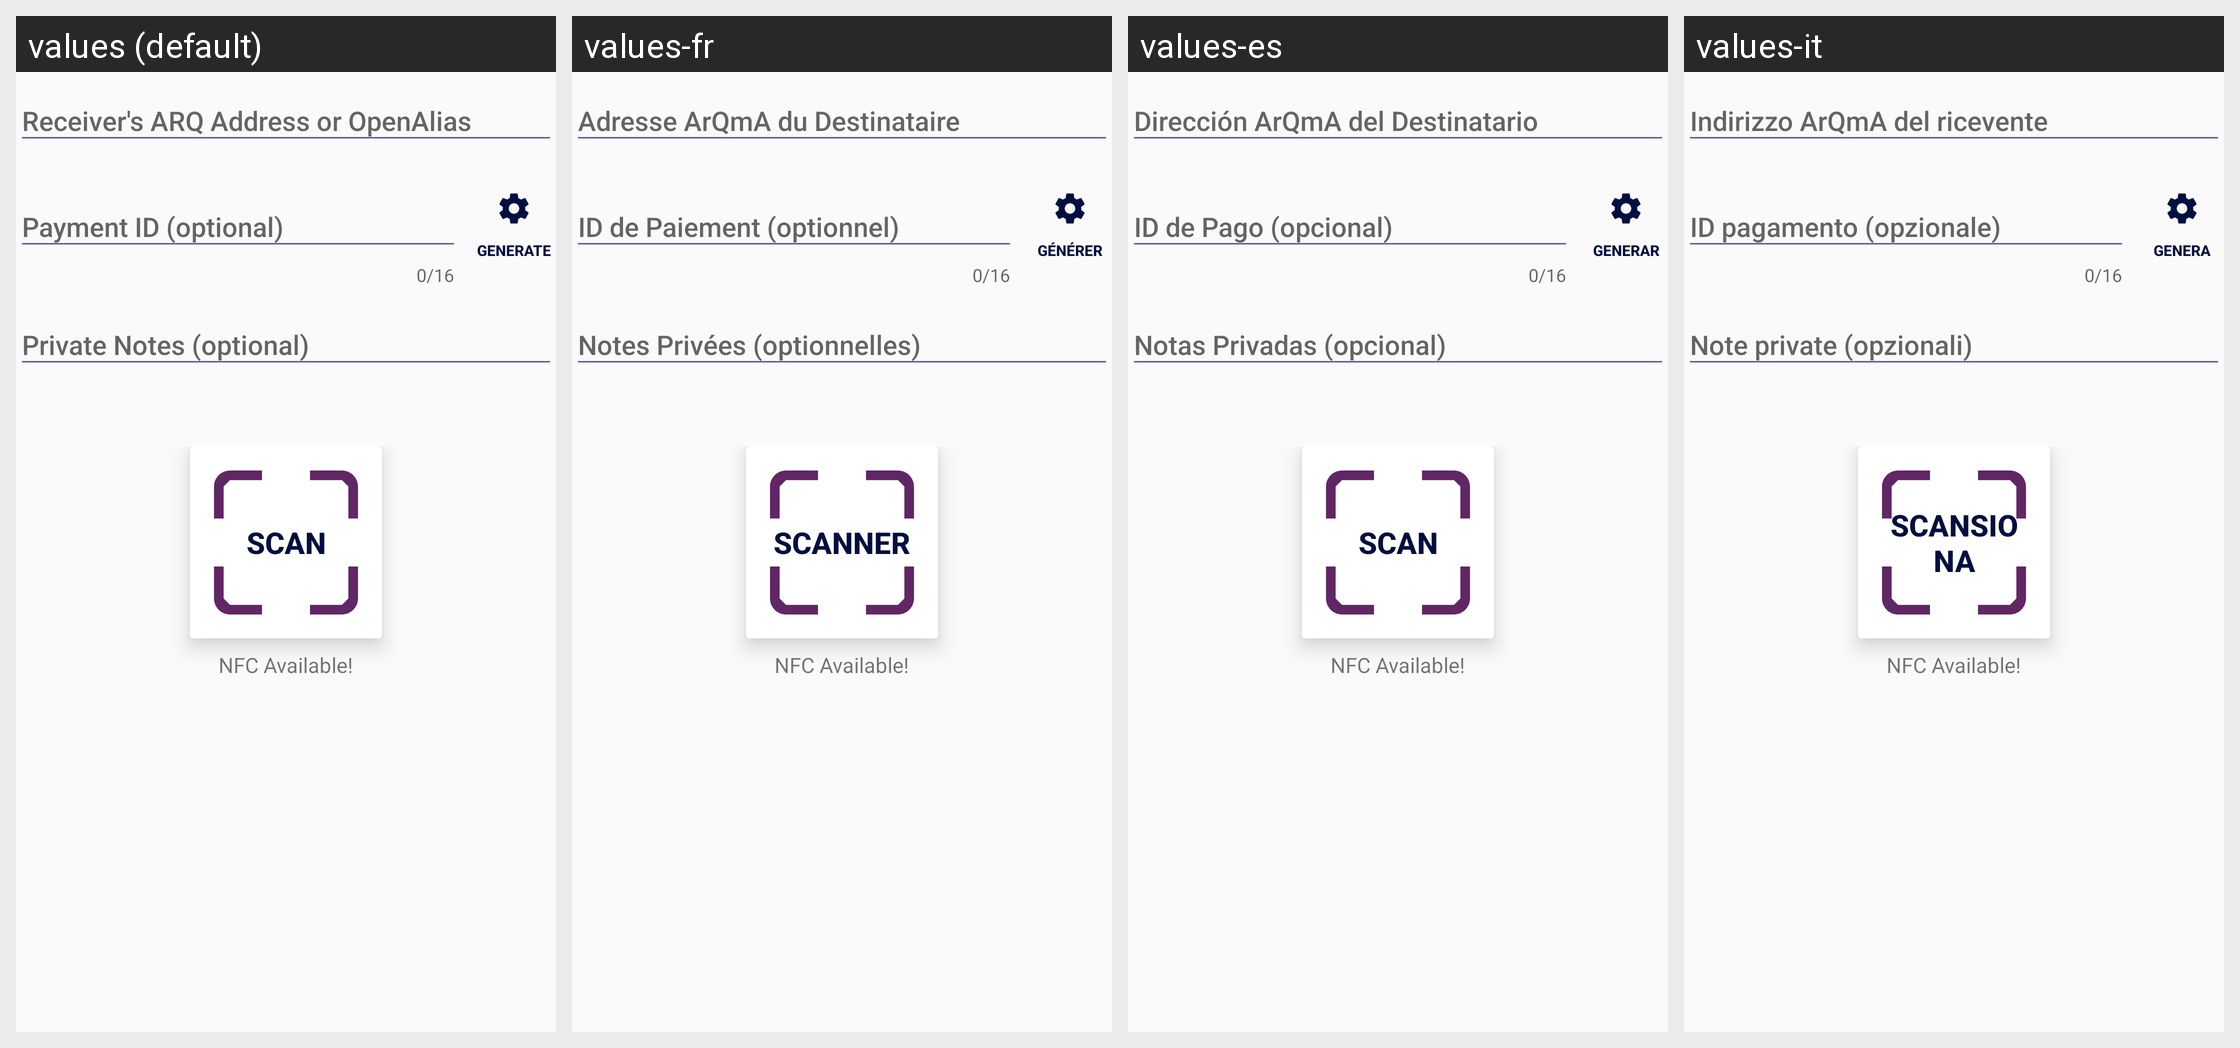

Locale-by-locale string values for the Android screen shown in this grid:
Android screen res/layout/fragment_send_address.xml rendered under 4 locales, left to right: values (default), values-fr, values-es, values-it. Device: Nexus 5 (rendered at 1080×1920; each locale shown at half size, 540×960, under a caption strip naming it); theme MyMaterialTheme.
Other locales in the repository, not shown: values-de, values-nb, values-pt, values-zh-rCN, values-zh-rTW.
Strings drawn on this screen, with the default value and each locale's value (text and hints the layout hard-codes, and strings that could not be matched under every locale, appear in the picture but are not listed):

send_address_hint
  values: Receiver's ARQ Address or OpenAlias
  values-fr: Adresse ArQmA du Destinataire
  values-es: Dirección ArQmA del Destinatario
  values-it: Indirizzo ArQmA del ricevente

send_paymentid_hint
  values: Payment ID (optional)
  values-fr: ID de Paiement (optionnel)
  values-es: ID de Pago (opcional)
  values-it: ID pagamento (opzionale)

send_generate_paymentid_hint
  values: Generate
  values-fr: Générer
  values-es: Generar
  values-it: Genera

send_notes_hint
  values: Private Notes (optional)
  values-fr: Notes Privées (optionnelles)
  values-es: Notas Privadas (opcional)
  values-it: Note private (opzionali)

send_qr_hint
  values: Scan
  values-fr: Scanner
  values-es: Scan
  values-it: Scansiona

nfc_tag_tap
  values: NFC Available!
  values-fr: NFC Available!  [not translated; the default value is used]
  values-es: NFC Available!  [not translated; the default value is used]
  values-it: NFC Available!  [not translated; the default value is used]
